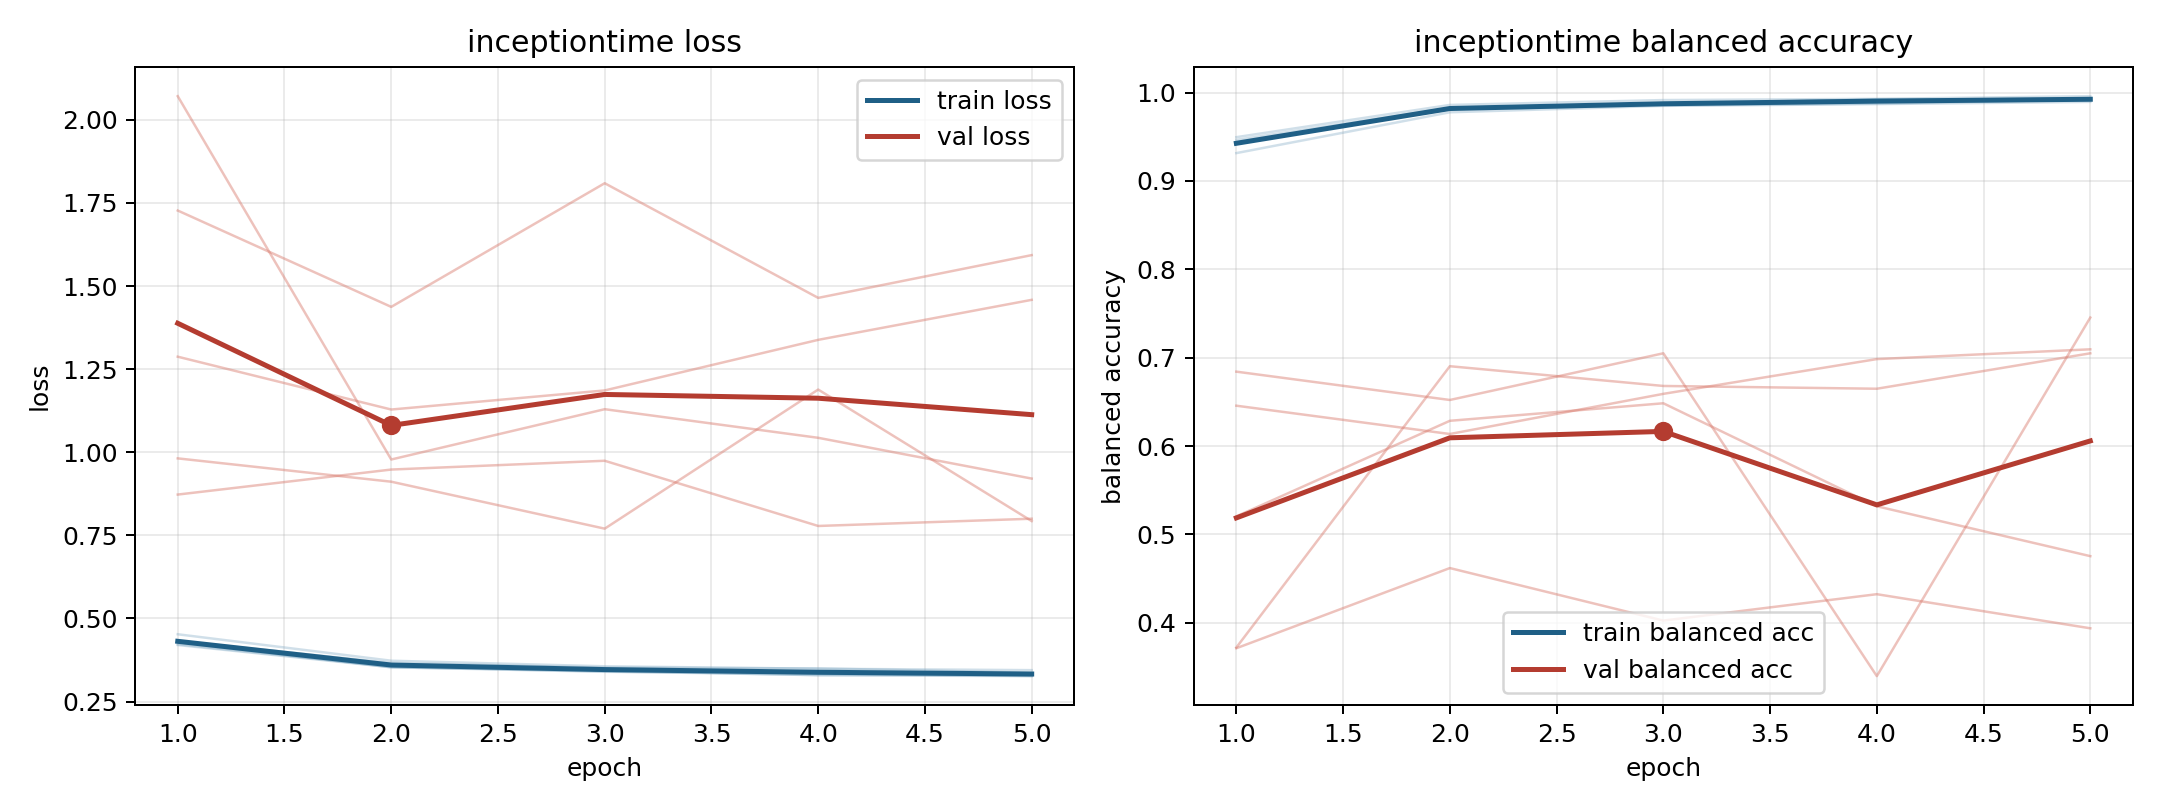

The data file committed next to this chart (first rows):
model, fold, epoch, train_loss, train_balanced_accuracy, val_loss, val_balanced_accuracy
inceptiontime, 1, 1, 0.4226, 0.9465, 2.071, 0.372
inceptiontime, 1, 2, 0.3547, 0.983, 0.9782, 0.6904
inceptiontime, 1, 3, 0.3407, 0.9882, 1.13, 0.668
inceptiontime, 1, 4, 0.3299, 0.9918, 1.043, 0.6649
inceptiontime, 1, 5, 0.3299, 0.9923, 0.9208, 0.705
inceptiontime, 2, 1, 0.4202, 0.9496, 1.727, 0.3712
inceptiontime, 2, 2, 0.3534, 0.9861, 1.437, 0.4619
inceptiontime, 2, 3, 0.3397, 0.9916, 1.809, 0.4025
inceptiontime, 2, 4, 0.3335, 0.9929, 1.464, 0.4324
inceptiontime, 2, 5, 0.3269, 0.9959, 1.593, 0.3938
inceptiontime, 3, 1, 0.4526, 0.9315, 0.8727, 0.6457
inceptiontime, 3, 2, 0.373, 0.9777, 0.948, 0.6136
inceptiontime, 3, 3, 0.3562, 0.985, 0.9744, 0.6591
inceptiontime, 3, 4, 0.3488, 0.987, 0.7783, 0.6984
inceptiontime, 3, 5, 0.3446, 0.9895, 0.8001, 0.7095
inceptiontime, 4, 1, 0.4328, 0.9435, 1.287, 0.5204
inceptiontime, 4, 2, 0.3662, 0.981, 1.128, 0.6286
inceptiontime, 4, 3, 0.3522, 0.9856, 1.186, 0.6484
inceptiontime, 4, 4, 0.3499, 0.9876, 1.338, 0.5319
inceptiontime, 4, 5, 0.3367, 0.9922, 1.458, 0.4754
inceptiontime, 5, 1, 0.4286, 0.942, 0.9816, 0.6842
inceptiontime, 5, 2, 0.3529, 0.9822, 0.9114, 0.6521
inceptiontime, 5, 3, 0.3431, 0.9864, 0.7702, 0.705
inceptiontime, 5, 4, 0.3293, 0.9925, 1.189, 0.3397
inceptiontime, 5, 5, 0.3267, 0.9924, 0.793, 0.7454
